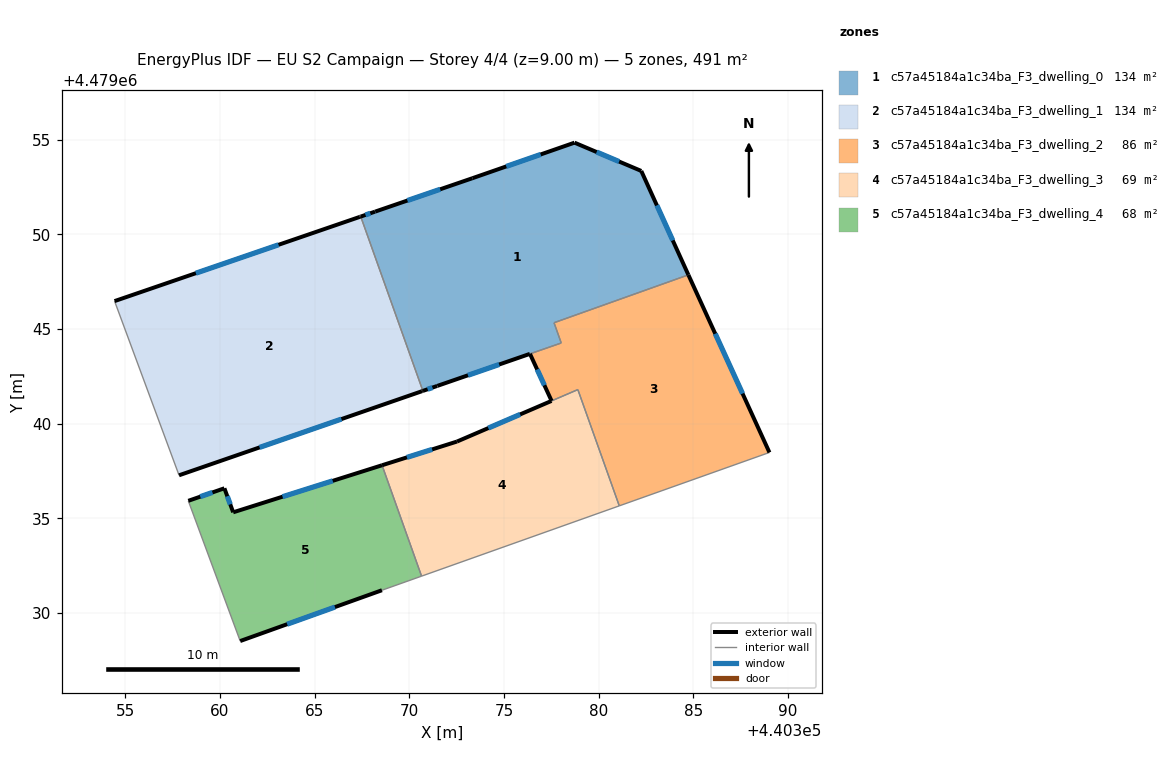
=== STOREY PLAN SPEC (per zone: floor XY polygon, exterior-wall plan segments, windows/doors) ===
zone 1: c57a45184a1c34ba_F3_dwelling_0  (133.8 m²)
  floor: (440382.25, 4479053.34) (440384.74, 4479047.86) (440377.65, 4479045.33) (440378.02, 4479044.26) (440370.72, 4479041.73) (440367.44, 4479050.93) (440373.34, 4479052.96) (440378.73, 4479054.84)
  exterior wall: (440373.34, 4479052.96) – (440368.20, 4479051.20)  [5.4 m]
    window: (440371.63, 4479052.37) – (440369.90, 4479051.78)  [1.9 m²]
  exterior wall: (440378.73, 4479054.84) – (440373.34, 4479052.96)  [5.7 m]
    window: (440376.94, 4479054.21) – (440375.12, 4479053.58)  [1.9 m²]
  exterior wall: (440382.25, 4479053.34) – (440378.73, 4479054.84)  [3.8 m]
    window: (440381.08, 4479053.84) – (440379.90, 4479054.34)  [1.3 m²]
  exterior wall: (440384.74, 4479047.86) – (440382.25, 4479053.34)  [6.0 m]
    window: (440383.91, 4479049.67) – (440383.08, 4479051.52)  [2.1 m²]
  exterior wall: (440371.48, 4479041.99) – (440376.37, 4479043.68)  [5.2 m]
    window: (440373.10, 4479042.55) – (440374.75, 4479043.12)  [1.8 m²]
  exterior wall: (440370.72, 4479041.73) – (440371.48, 4479041.99)  [0.8 m]
    window: (440370.97, 4479041.82) – (440371.23, 4479041.91)  [0.3 m²]
  exterior wall: (440368.20, 4479051.19) – (440367.44, 4479050.93)  [0.8 m]
    window: (440367.95, 4479051.11) – (440367.69, 4479051.02)  [0.3 m²]
  interior walls: 4
zone 2: c57a45184a1c34ba_F3_dwelling_1  (133.9 m²)
  floor: (440367.44, 4479050.93) (440370.72, 4479041.73) (440370.67, 4479041.71) (440357.85, 4479037.28) (440354.44, 4479046.47) (440367.39, 4479050.92)
  exterior wall: (440367.44, 4479050.93) – (440367.39, 4479050.92)  [0.0 m]
  exterior wall: (440370.67, 4479041.71) – (440370.72, 4479041.73)  [0.0 m]
  exterior wall: (440357.85, 4479037.28) – (440370.67, 4479041.71)  [13.6 m]
    window: (440362.10, 4479038.75) – (440366.42, 4479040.24)  [4.6 m²]
  exterior wall: (440367.39, 4479050.92) – (440354.44, 4479046.47)  [13.7 m]
    window: (440363.10, 4479049.44) – (440358.74, 4479047.95)  [4.7 m²]
  interior walls: 2
zone 3: c57a45184a1c34ba_F3_dwelling_2  (86.2 m²)
  floor: (440384.74, 4479047.86) (440389.02, 4479038.48) (440381.09, 4479035.66) (440378.90, 4479041.79) (440377.52, 4479041.20) (440376.38, 4479043.69) (440378.03, 4479044.26) (440377.65, 4479045.33)
  exterior wall: (440376.38, 4479043.69) – (440377.52, 4479041.20)  [2.7 m]
    window: (440376.75, 4479042.86) – (440377.14, 4479042.03)  [0.9 m²]
  exterior wall: (440389.02, 4479038.48) – (440384.74, 4479047.86)  [10.3 m]
    window: (440387.60, 4479041.59) – (440386.16, 4479044.75)  [3.5 m²]
  interior walls: 6
zone 4: c57a45184a1c34ba_F3_dwelling_3  (69.1 m²)
  floor: (440378.90, 4479041.80) (440381.09, 4479035.66) (440370.65, 4479031.95) (440368.57, 4479037.80) (440372.52, 4479039.06)
  exterior wall: (440377.51, 4479041.20) – (440372.52, 4479039.06)  [5.4 m]
    window: (440375.86, 4479040.49) – (440374.18, 4479039.77)  [1.9 m²]
  exterior wall: (440372.52, 4479039.06) – (440368.57, 4479037.80)  [4.1 m]
    window: (440371.21, 4479038.64) – (440369.88, 4479038.22)  [1.4 m²]
  interior walls: 4
zone 5: c57a45184a1c34ba_F3_dwelling_4  (68.1 m²)
  floor: (440368.57, 4479037.80) (440370.65, 4479031.95) (440368.56, 4479031.21) (440361.08, 4479028.52) (440358.34, 4479035.93) (440360.24, 4479036.59) (440360.71, 4479035.32)
  exterior wall: (440361.08, 4479028.52) – (440368.56, 4479031.21)  [7.9 m]
    window: (440363.56, 4479029.41) – (440366.08, 4479030.32)  [2.7 m²]
  exterior wall: (440360.24, 4479036.59) – (440358.34, 4479035.93)  [2.0 m]
    window: (440359.61, 4479036.37) – (440358.97, 4479036.15)  [0.7 m²]
  exterior wall: (440360.71, 4479035.32) – (440360.24, 4479036.59)  [1.4 m]
    window: (440360.55, 4479035.74) – (440360.40, 4479036.17)  [0.5 m²]
  exterior wall: (440368.57, 4479037.80) – (440360.71, 4479035.32)  [8.2 m]
    window: (440365.96, 4479036.98) – (440363.31, 4479036.14)  [2.8 m²]
  interior walls: 3

=== DERIVED (storey summary) ===
Building: EU S2 Campaign
Storey: 4 of 4  (floor level z = 9.00 m)
Storey gross floor area: 491.0 m²
Zones on this storey: 5
  - c57a45184a1c34ba_F3_dwelling_0: floor 133.8 m²; exterior wall 27.8 m (83.3 m²); 7 window(s) 9.5 m²; WWR 11.4%
  - c57a45184a1c34ba_F3_dwelling_1: floor 133.9 m²; exterior wall 27.4 m (82.1 m²); 2 window(s) 9.3 m²; WWR 11.3%
  - c57a45184a1c34ba_F3_dwelling_2: floor 86.2 m²; exterior wall 13.0 m (39.1 m²); 2 window(s) 4.4 m²; WWR 11.4%
  - c57a45184a1c34ba_F3_dwelling_3: floor 69.1 m²; exterior wall 9.6 m (28.7 m²); 2 window(s) 3.3 m²; WWR 11.4%
  - c57a45184a1c34ba_F3_dwelling_4: floor 68.1 m²; exterior wall 19.6 m (58.7 m²); 4 window(s) 6.7 m²; WWR 11.4%
Zone adjacency (shared interzone walls):
  - c57a45184a1c34ba_F3_dwelling_0 ↔ c57a45184a1c34ba_F3_dwelling_1
  - c57a45184a1c34ba_F3_dwelling_0 ↔ c57a45184a1c34ba_F3_dwelling_2
  - c57a45184a1c34ba_F3_dwelling_2 ↔ c57a45184a1c34ba_F3_dwelling_3
  - c57a45184a1c34ba_F3_dwelling_3 ↔ c57a45184a1c34ba_F3_dwelling_4